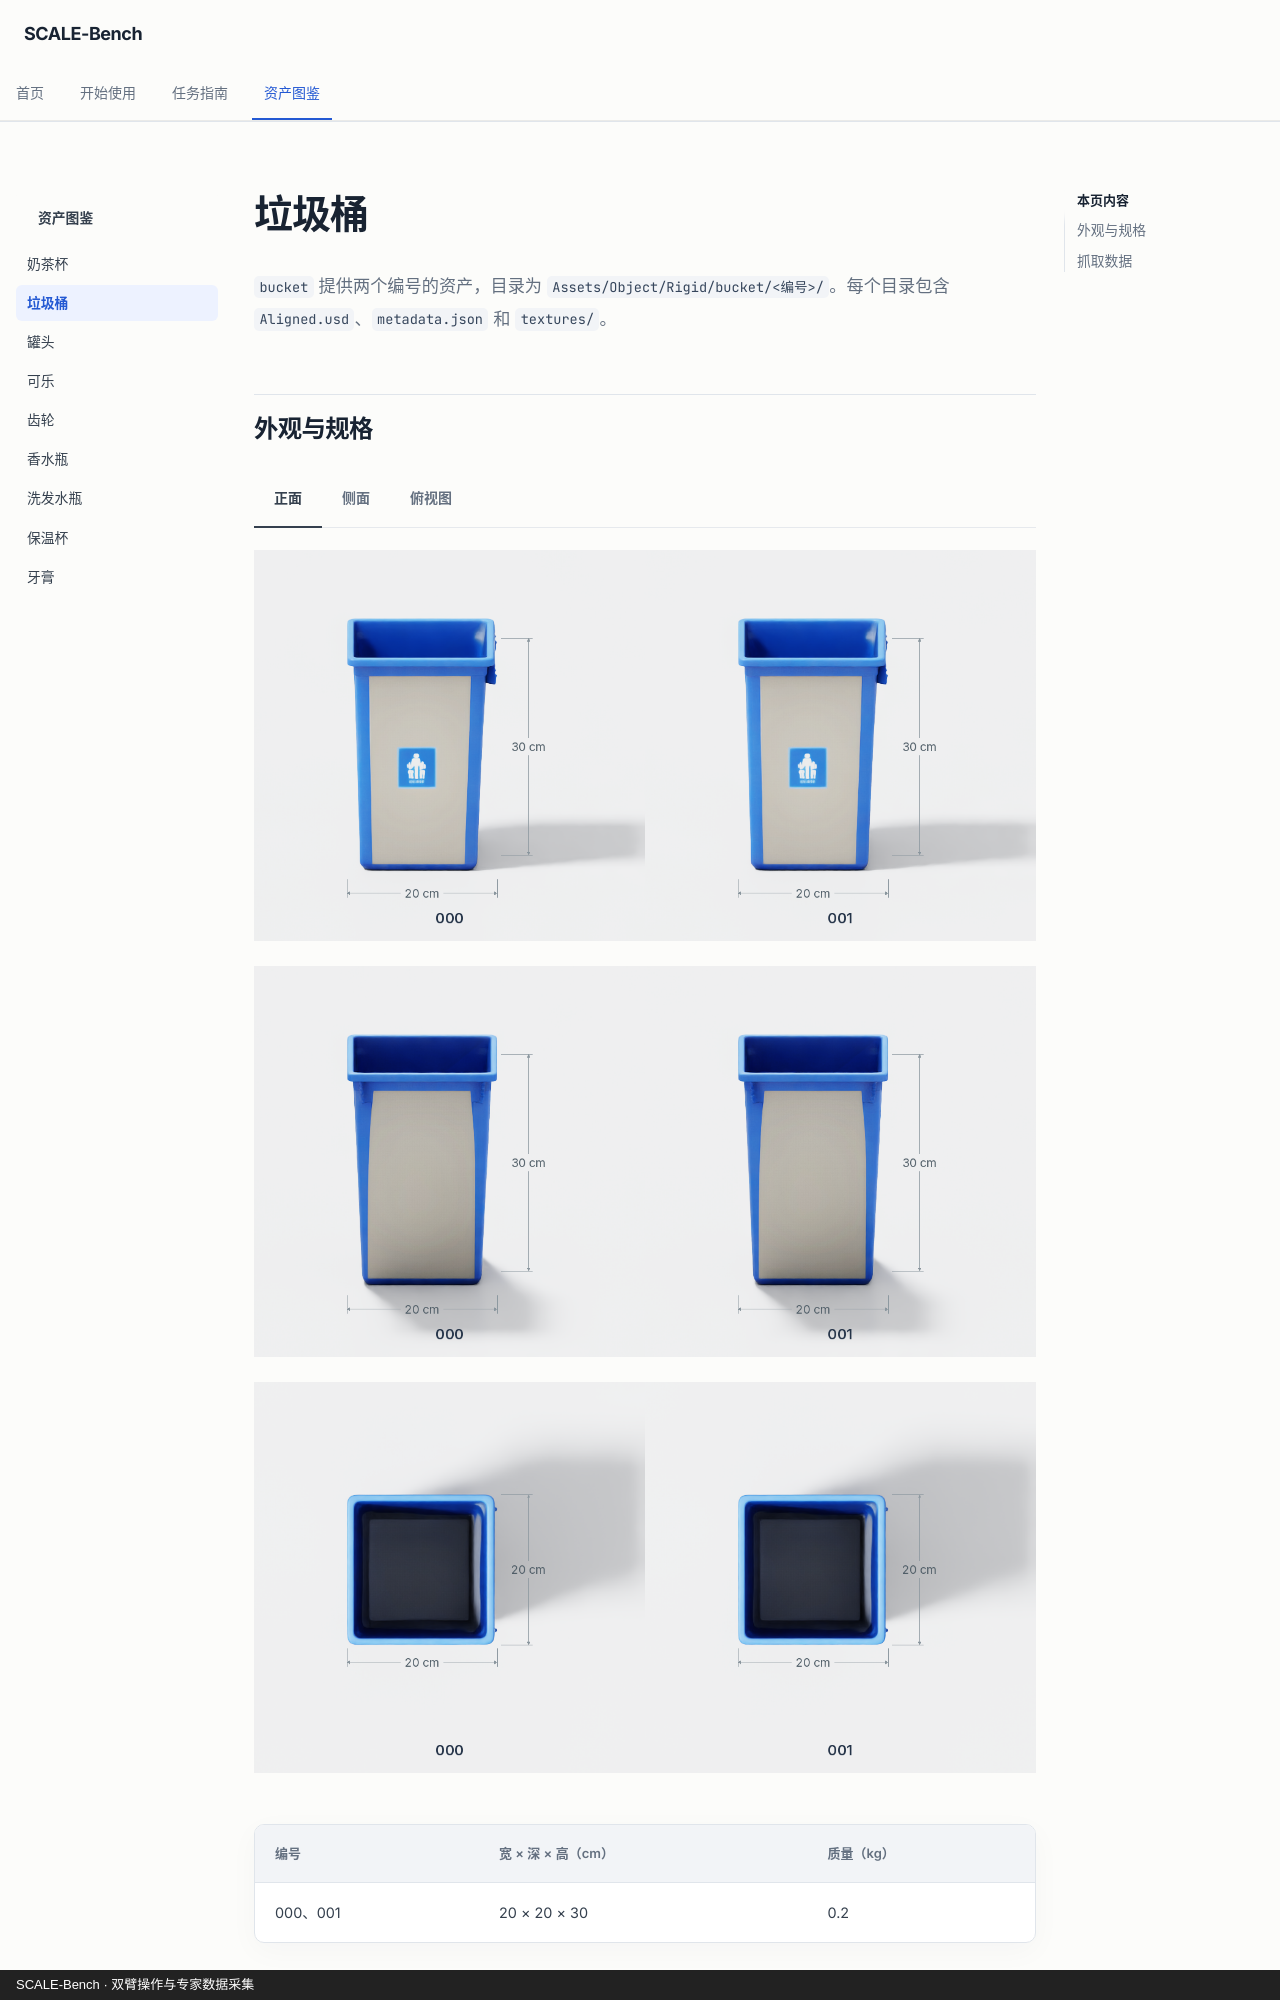

repository: CrysGate/SCALE-Bench · page: assets/bucket/index.html · generator: mkdocs · copyright: SCALE-Bench · 双臂操作与专家数据采集

---
description: 两种垃圾桶的外观、尺寸、质量与抓取数据状态。
---

# 垃圾桶

`bucket` 提供两个编号的资产，目录为 `Assets/Object/Rigid/bucket/<编号>/`。每个目录包含 `Aligned.usd`、`metadata.json` 和 `textures/`。

## 外观与规格

=== "正面"

    [![两种垃圾桶正面及尺寸](objects/bucket/front.png)](objects/bucket/front.png)

=== "侧面"

    [![两种垃圾桶侧面及尺寸](objects/bucket/side.png)](objects/bucket/side.png)

=== "俯视图"

    [![两种垃圾桶俯视图及尺寸](objects/bucket/top.png)](objects/bucket/top.png)
